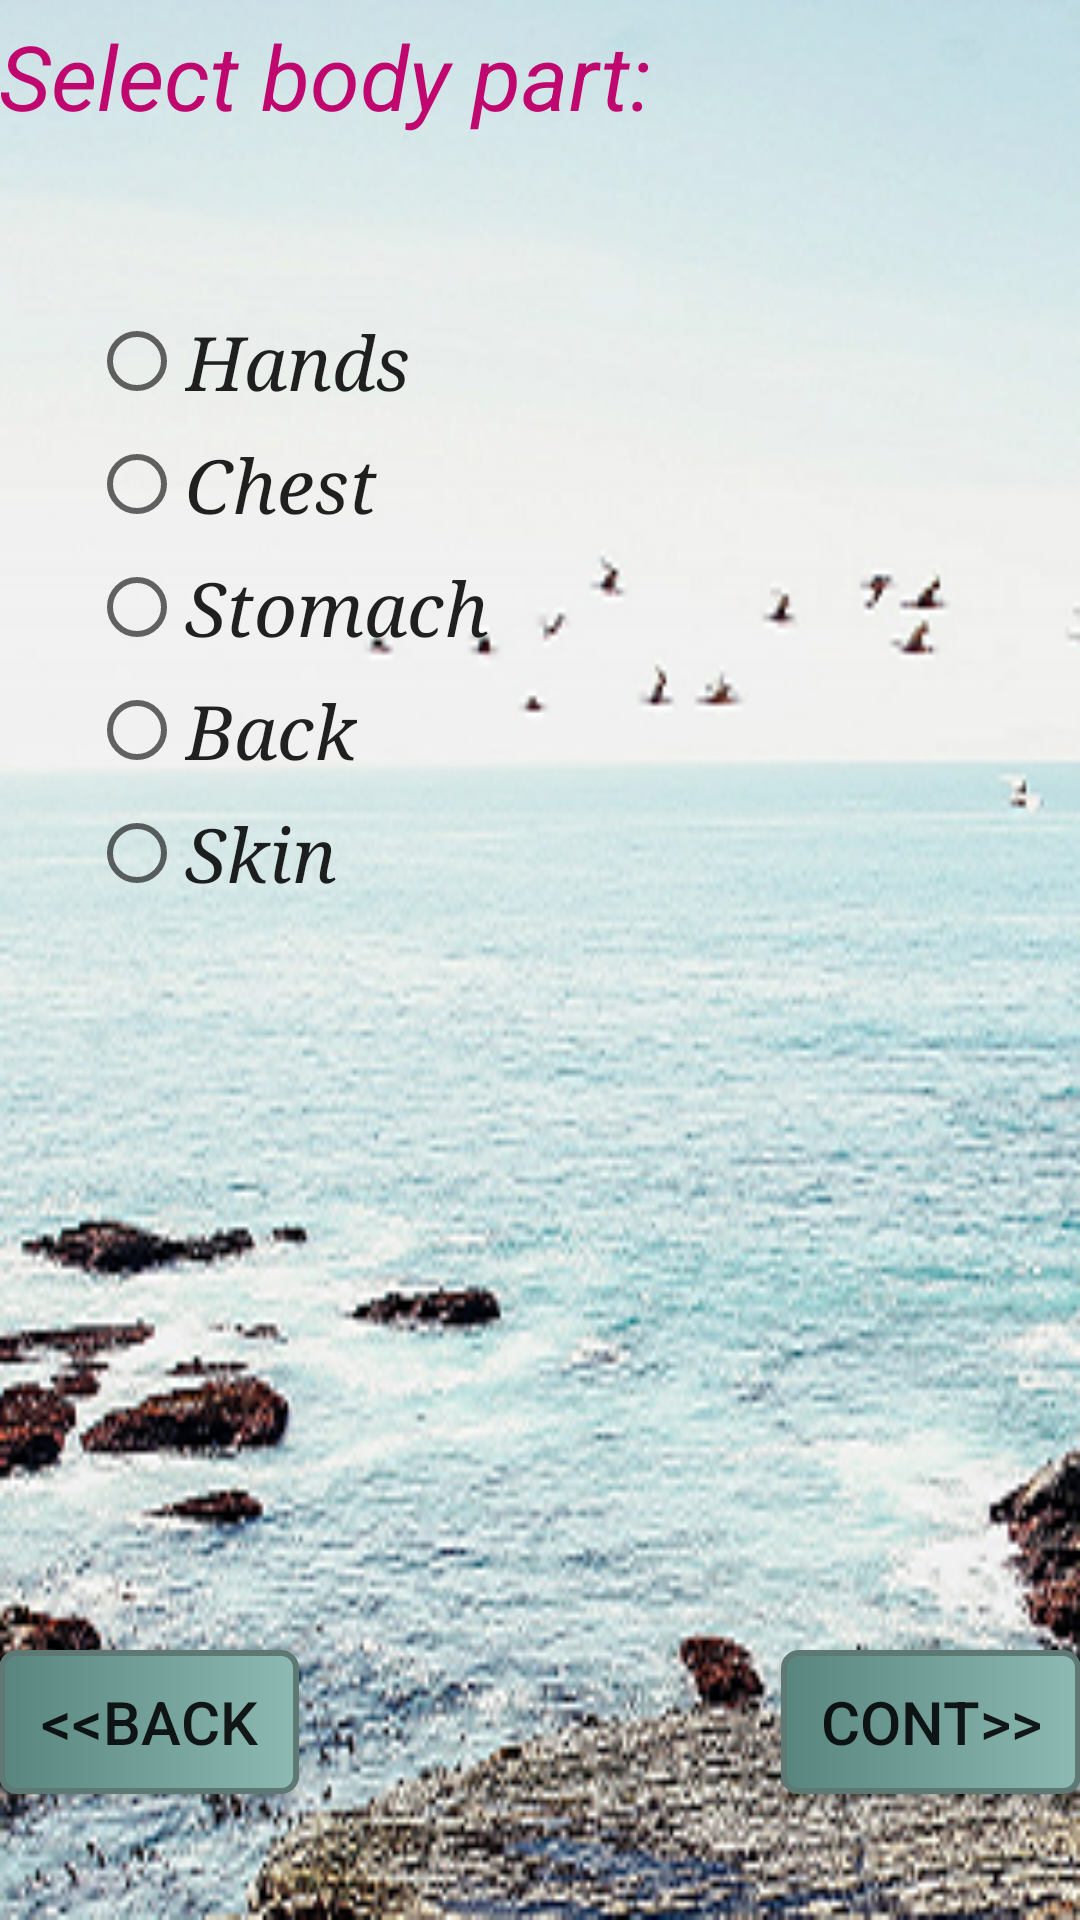

This screen was rendered from an Android layout file. Write that file and the resources it references.
<!-- AndroidManifest.xml: application theme AppTheme -->
<!-- res/layout/activity_middleactivity.xml -->
<RelativeLayout xmlns:android="http://schemas.android.com/apk/res/android"
    xmlns:tools="http://schemas.android.com/tools" android:layout_width="match_parent"
    android:layout_height="match_parent" android:paddingLeft="@dimen/activity_horizontal_margin"
    android:paddingRight="@dimen/activity_horizontal_margin"
    android:paddingTop="@dimen/activity_vertical_margin"
    android:paddingBottom="@dimen/activity_vertical_margin"
    android:background="@drawable/bg"
    tools:context="com.example.sagar.virtualdoc.middleactivity">

    <TextView
        android:layout_width="wrap_content"
        android:layout_height="wrap_content"
        android:text="Select body part:"
        android:id="@+id/textView3"
        android:layout_alignParentTop="true"
        android:layout_alignParentLeft="true"
        android:layout_alignParentStart="true"
        android:textSize="30sp"
        android:textStyle="italic"
        android:textColor="#ffc0076f"
        android:layout_marginTop="5dp"/>

    <RadioGroup
        android:layout_width="fill_parent"
        android:layout_height="wrap_content"
        android:orientation="vertical"
        android:layout_marginLeft="30dp"
        android:layout_marginTop="50dp"
        android:transitionGroup="false">

        <RadioButton
            android:layout_width="wrap_content"
            android:layout_height="wrap_content"
            android:text="Hands"
            android:id="@+id/radioButton10"
            android:layout_below="@+id/textView3"
            android:layout_alignRight="@+id/textView3"
            android:layout_alignEnd="@+id/textView3"
            android:layout_marginTop="54dp"
            android:textSize="25sp"
            android:onClick="onMRadioButtonClicked"
            style="@style/CodeFont"/>

        <RadioButton
            android:layout_width="wrap_content"
            android:layout_height="wrap_content"
            android:text="Chest"
            android:id="@+id/radioButton11"
            android:layout_below="@+id/radioButton10"
            android:layout_alignRight="@+id/radioButton10"
            android:layout_alignEnd="@+id/radioButton10"
            android:textSize="25sp"
            android:layout_marginTop="8dp"
            android:onClick="onMRadioButtonClicked"
            style="@style/CodeFont"/>

        <RadioButton
            android:layout_width="wrap_content"
            android:layout_height="wrap_content"
            android:text="Stomach"
            android:id="@+id/radioButton12"
            android:layout_below="@+id/radioButton11"
            android:layout_alignRight="@+id/radioButton11"
            android:layout_alignEnd="@+id/radioButton11"
            android:textSize="25sp"
            android:layout_marginTop="8dp"
            android:onClick="onMRadioButtonClicked"
            style="@style/CodeFont"/>

        <RadioButton
            android:layout_width="wrap_content"
            android:layout_height="wrap_content"
            android:text="Back"
            android:id="@+id/radioButton13"
            android:layout_below="@+id/radioButton12"
            android:layout_alignRight="@+id/radioButton12"
            android:layout_alignEnd="@+id/radioButton12"
            android:textSize="25sp"
            android:layout_marginTop="8dp"
            android:onClick="onMRadioButtonClicked"
            style="@style/CodeFont"/>

        <RadioButton
            android:layout_width="wrap_content"
            android:layout_height="wrap_content"
            android:text="Skin"
            android:id="@+id/radioButton14"
            android:layout_below="@+id/radioButton13"
            android:layout_alignRight="@+id/radioButton13"
            android:layout_alignEnd="@+id/radioButton13"
            android:textSize="25sp"
            android:layout_marginTop="8dp"
            android:onClick="onMRadioButtonClicked"
            style="@style/CodeFont"/>

    </RadioGroup>

    <Button
        android:layout_width="wrap_content"
        android:layout_height="wrap_content"
        android:background="@drawable/mybutton"
        android:text="&lt;&lt;BACK"
        android:id="@+id/button4"
        android:layout_alignParentBottom="true"
        android:layout_alignParentLeft="true"
        android:layout_alignParentStart="true"
        android:layout_marginBottom="42dp"
        android:textSize="20sp"
        android:minWidth="100dp" />

    <Button
        android:layout_width="wrap_content"
        android:layout_height="wrap_content"
        android:background="@drawable/mybutton"
        android:text="CONT>>"
        android:id="@+id/button5"
        android:layout_alignParentBottom="true"
        android:layout_alignParentRight="true"
        android:layout_alignParentEnd="true"
        android:layout_marginBottom="42dp"
        android:textSize="20sp"
        android:minWidth="100dp" />
</RelativeLayout>
<!-- resources referenced by this layout -->
<resources>
  <!-- drawable bg: png bitmap (drawable, 192355 bytes) -->
  <!-- drawable mybutton (drawable) -->
  <?xml version="1.0" encoding="utf-8"?>
  <selector xmlns:android="http://schemas.android.com/apk/res/android" >
      <item android:state_pressed="true" >
          <shape android:shape="rectangle"  >
              <corners android:radius="8dip" />
              <stroke android:width="2dip" android:color="#5e7974" />
              <gradient android:angle="-90" android:startColor="#345953" android:endColor="#689a92"  />
          </shape>
      </item>
      <item android:state_focused="true">
          <shape android:shape="rectangle"  >
              <corners android:radius="5dip" />
              <stroke android:width="2dip" android:color="#5e7974" />
              <solid android:color="#58857e"/>
          </shape>
      </item>
      <item >
          <shape android:shape="rectangle"  >
              <corners android:radius="5dip" />
              <stroke android:width="2dip" android:color="#5e7974" />
              <gradient android:angle="180" android:startColor="#8dbab3" android:endColor="#58857e" />
          </shape>
      </item>
  </selector>
  <style name="CodeFont" parent="@android:style/TextAppearance.Medium">
          <item name="android:layout_width">fill_parent</item>
          <item name="android:layout_height">wrap_content</item>
          <item name="android:typeface">serif</item>
          <item name="android:textStyle">italic</item>
      </style>
  <style name="AppTheme" parent="Theme.AppCompat.Light.DarkActionBar">
          
      </style>
</resources>
